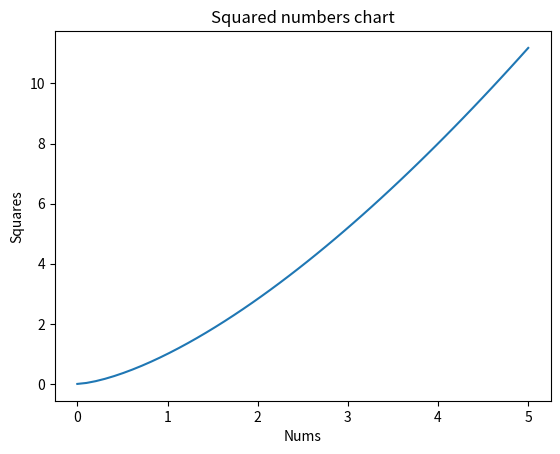

Reproduce this figure in Python.
import matplotlib.pyplot as plt
import numpy as np

x_1 = np.linspace(0,5,50)
y_1 = x_1**1.5
plt.plot(x_1, y_1)
plt.title('Squared numbers chart')
plt.xlabel('Nums')
plt.ylabel('Squares')
plt.savefig('C:\\Users\\<user>\\IdeaProjects\\Productivity Tracker App\\src\\main\\graphs\\graph1.png')
